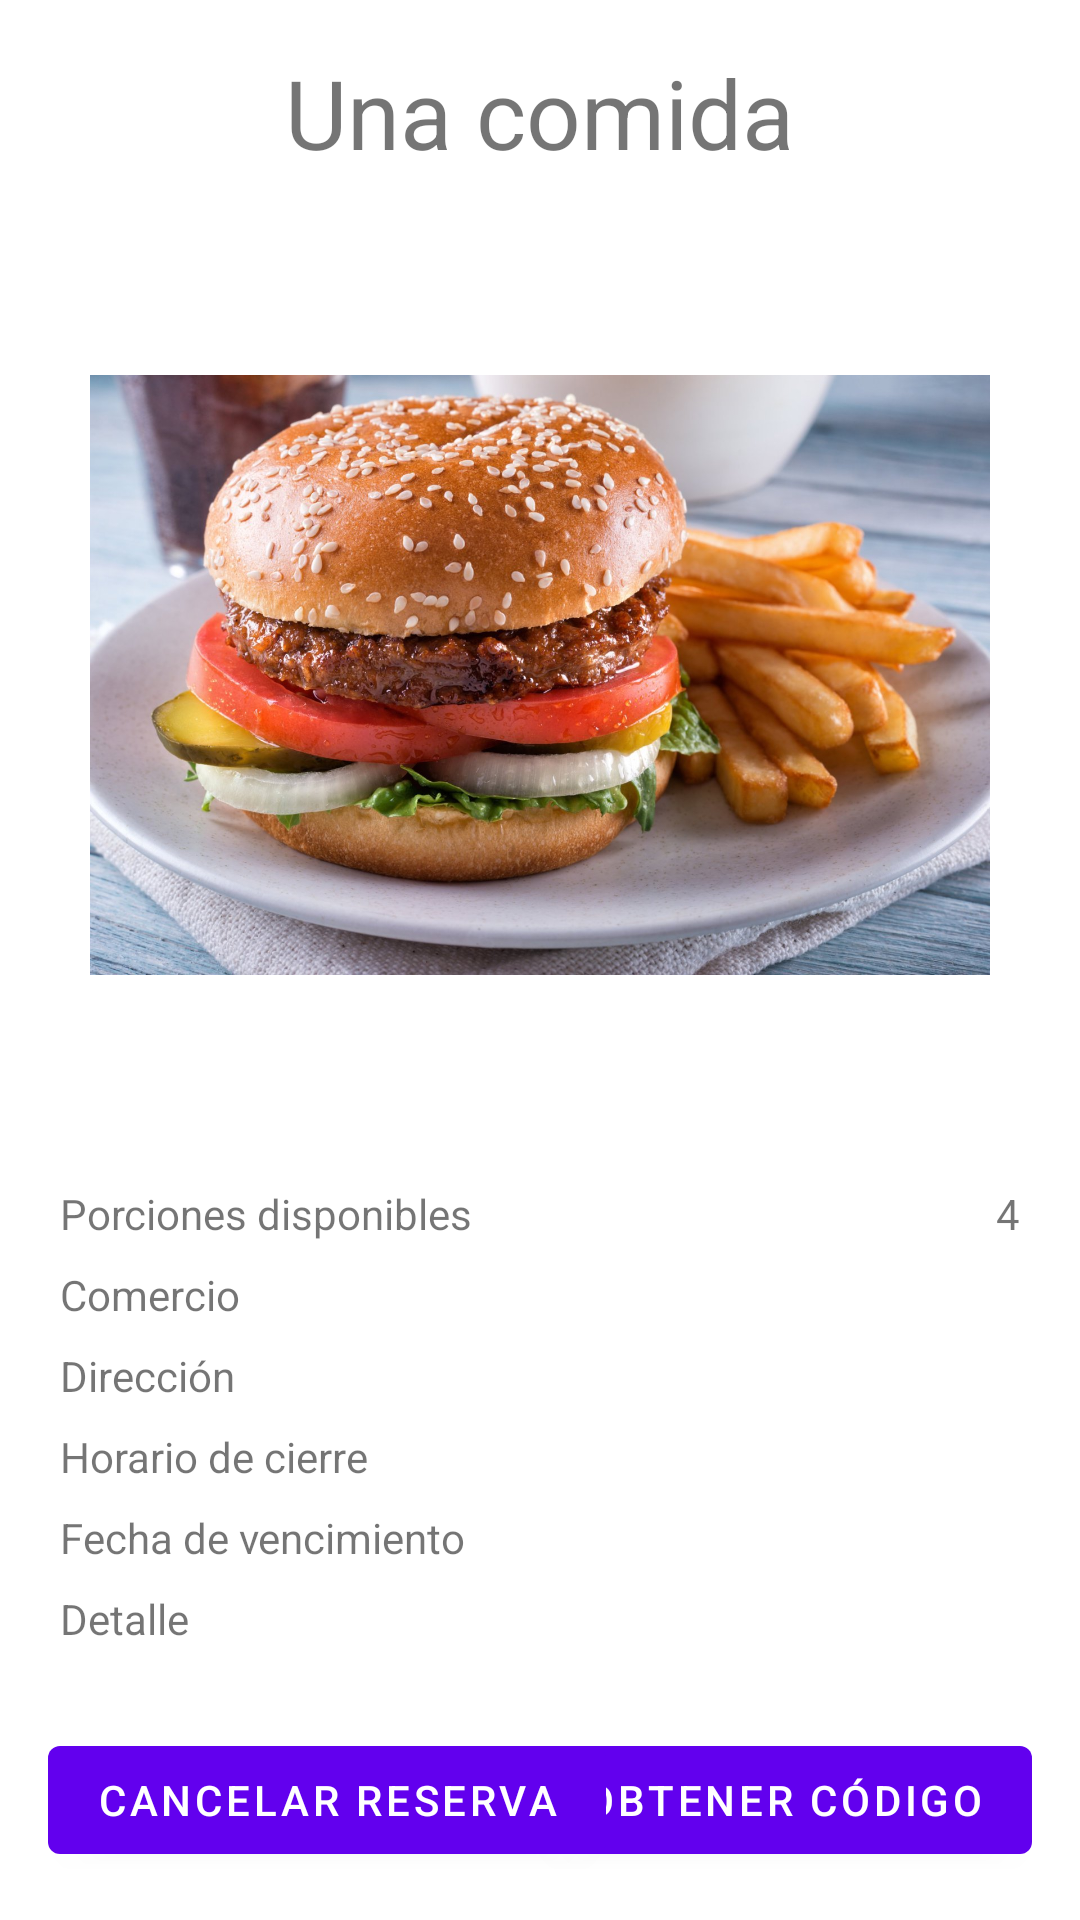

This screen was rendered from an Android layout file. Write that file and the resources it references.
<!-- AndroidManifest.xml: application theme Theme.SaveMeal -->
<!-- res/layout/fragment_reservation_detail.xml -->
<?xml version="1.0" encoding="utf-8"?>
<RelativeLayout xmlns:android="http://schemas.android.com/apk/res/android"
    xmlns:tools="http://schemas.android.com/tools"
    android:layout_width="match_parent"
    android:layout_height="match_parent"
    xmlns:app="http://schemas.android.com/apk/res-auto"
    tools:context=".reservations.consumer.ReservationDetailFragment">

    <TextView
        android:id="@+id/title"
        android:layout_width="wrap_content"
        android:layout_height="wrap_content"
        android:layout_centerHorizontal="true"
        android:paddingTop="16dp"
        android:paddingBottom="16dp"
        android:text="Una comida"
        android:textSize="32dp" />

    <ImageView
        android:id="@+id/photo"
        android:layout_width="300dp"
        android:layout_height="300dp"
        android:src="@drawable/comida"
        android:layout_centerHorizontal="true"
        android:layout_below="@id/title"/>

    <TableLayout
        android:layout_width="match_parent"
        android:layout_height="match_parent"
        android:layout_below="@id/photo"
        android:paddingLeft="16dp"
        android:paddingTop="16dp"
        android:paddingRight="16dp"
        android:stretchColumns="1">

        <TableRow>

            <TextView
                android:padding="4dp"
                android:text="Porciones disponibles" />

            <TextView
                android:id="@+id/availables"
                android:gravity="right"
                android:padding="4dip"
                android:text="4" />
        </TableRow>

        <TableRow>

            <TextView
                android:padding="4dp"
                android:text="Comercio" />

            <TextView
                android:id="@+id/businessName"
                android:gravity="right"
                android:padding="4dip" />
        </TableRow>

        <TableRow>

            <TextView
                android:padding="4dp"
                android:text="Dirección" />

            <TextView
                android:id="@+id/businessAddress"
                android:gravity="right"
                android:padding="4dip" />
        </TableRow>

        <TableRow>

            <TextView
                android:padding="4dp"
                android:text="Horario de cierre" />

            <TextView
                android:id="@+id/businessHours"
                android:gravity="right"
                android:padding="4dip" />
        </TableRow>

        <TableRow>

            <TextView
                android:padding="4dp"
                android:text="Fecha de vencimiento" />

            <TextView
                android:id="@+id/expirationDate"
                android:gravity="right"
                android:padding="4dip" />
        </TableRow>

        <TableRow>

            <TextView
                android:padding="4dp"
                android:text="Detalle" />

            <TextView
                android:id="@+id/detail"
                android:gravity="right"
                android:padding="4dip" />
        </TableRow>
    </TableLayout>

    <Button
        android:id="@+id/button_obtain_code"
        android:layout_width="wrap_content"
        android:layout_height="wrap_content"
        android:layout_alignParentRight="true"
        android:layout_alignParentBottom="true"
        android:layout_marginRight="16dp"
        android:layout_marginBottom="16dp"
        android:text="Obtener Código" />

    <Button
        android:id="@+id/button_cancelar"
        android:layout_width="wrap_content"
        android:layout_height="wrap_content"
        android:layout_alignParentLeft="true"
        android:layout_alignParentBottom="true"
        android:layout_marginLeft="16dp"
        android:layout_marginBottom="16dp"
        android:text="Cancelar Reserva" />
</RelativeLayout>
<!-- resources referenced by this layout -->
<resources>
  <!-- drawable comida: jpg bitmap (drawable, 272309 bytes) -->
  <style name="Theme.SaveMeal" parent="Theme.MaterialComponents.Light.DarkActionBar">
          
          <item name="colorPrimary">@color/purple_primary</item>
          <item name="colorPrimaryVariant">@color/purple_700</item>
          <item name="colorOnPrimary">@color/white</item>
          
          <item name="colorSecondary">@color/teal_200</item>
          <item name="colorSecondaryVariant">@color/teal_700</item>
          <item name="colorOnSecondary">@color/black</item>
          
          <item name="android:statusBarColor" tools:targetApi="l">?attr/colorPrimaryVariant</item>
          
      </style>
  <color name="purple_primary">#FF6200EE</color>
  <color name="purple_700">#FF3700B3</color>
  <color name="white">#FFFFFFFF</color>
  <color name="teal_200">#FF03DAC5</color>
  <color name="teal_700">#FF018786</color>
  <color name="black">#FF000000</color>
</resources>
